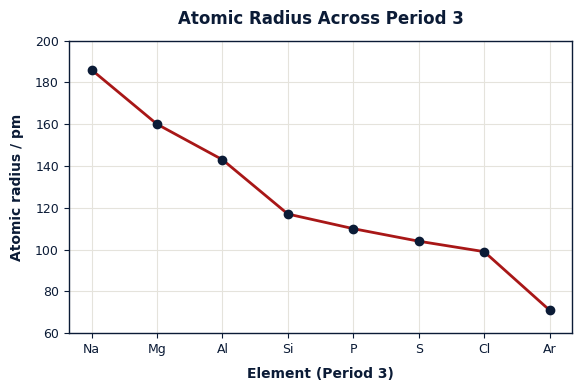
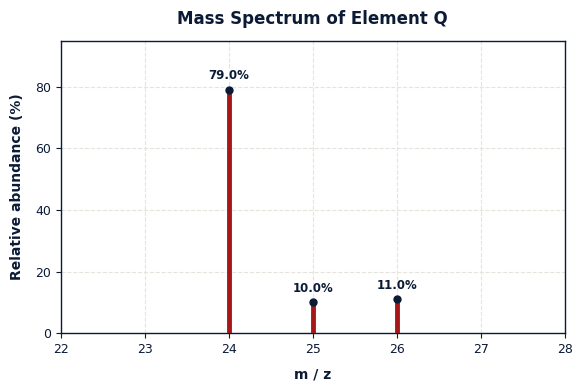
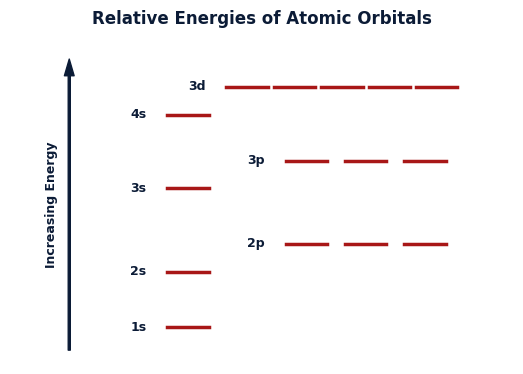
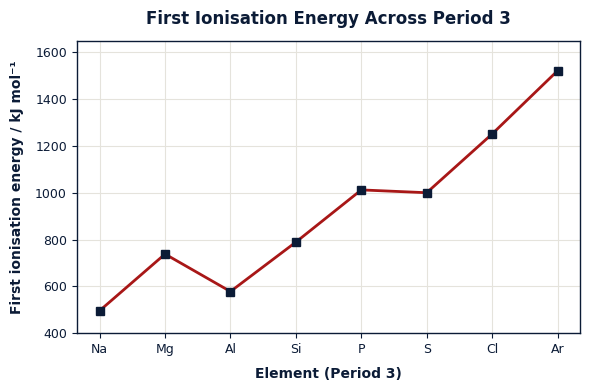
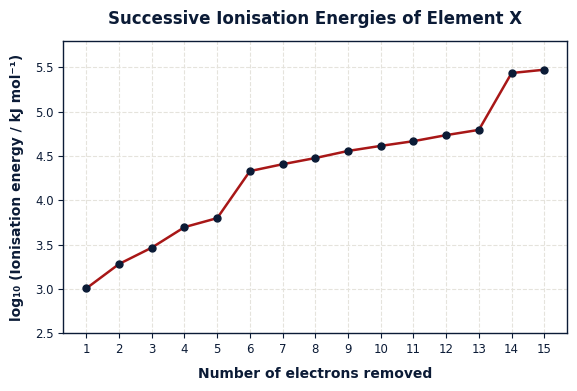

Write the Python code that produced these figures, in order.
"""
Generate publication-quality Cambridge exam graphs and diagrams using Matplotlib.
Matches the visual styling of Mentora Academy (Urwah worksheets).
"""
import os
import matplotlib
matplotlib.use('Agg')
import matplotlib.pyplot as plt
import numpy as np

OUTPUT_DIR = r"z:\tests n quizes63\books\psycology\new styl\figures"
os.makedirs(OUTPUT_DIR, exist_ok=True)

# Styling palette
NAVY = "#0b1b36"
DEEP_NAVY = "#132646"
CRIMSON = "#a81717"
GRID_GREY = "#e5e3dc"
BG_COLOR = "#ffffff"
BOX_BG = "#fbfaf8"

plt.rcParams['font.family'] = 'sans-serif'
plt.rcParams['font.sans-serif'] = ['DejaVu Sans', 'Arial', 'Helvetica']

def save_clean_figure(fig, filename):
    filepath = os.path.join(OUTPUT_DIR, filename)
    fig.savefig(filepath, dpi=200, bbox_inches='tight', facecolor='white', edgecolor='none')
    plt.close(fig)
    print(f"[OK] Saved figure: {filepath}")
    return filepath

def generate_atomic_radius_period3():
    elements = ['Na', 'Mg', 'Al', 'Si', 'P', 'S', 'Cl', 'Ar']
    radii = [186, 160, 143, 117, 110, 104, 99, 71]

    fig, ax = plt.subplots(figsize=(6.5, 3.8), dpi=200)
    ax.set_facecolor(BG_COLOR)
    fig.patch.set_facecolor(BG_COLOR)

    ax.plot(elements, radii, color=CRIMSON, marker='o', markersize=6, 
            markerfacecolor=NAVY, markeredgecolor=NAVY, linewidth=2, zorder=4)

    ax.set_title('Atomic Radius Across Period 3', fontsize=12, fontweight='bold', color=NAVY, pad=12)
    ax.set_xlabel('Element (Period 3)', fontsize=10, fontweight='bold', color=NAVY, labelpad=8)
    ax.set_ylabel('Atomic radius / pm', fontsize=10, fontweight='bold', color=NAVY, labelpad=8)

    ax.set_ylim(60, 200)
    ax.grid(True, linestyle='-', color=GRID_GREY, linewidth=0.8, zorder=1)
    
    for spine in ['top', 'right', 'left', 'bottom']:
        ax.spines[spine].set_color(NAVY)
        ax.spines[spine].set_linewidth(1.0)

    ax.tick_params(colors=NAVY, labelsize=9)
    return save_clean_figure(fig, "atomic_radius_period3.png")

def generate_mass_spectrum():
    fig, ax = plt.subplots(figsize=(6.5, 3.8), dpi=200)
    ax.set_facecolor(BG_COLOR)
    fig.patch.set_facecolor(BG_COLOR)

    mz_peaks = [24, 25, 26]
    abundances = [79.0, 10.0, 11.0]

    for mz, ab in zip(mz_peaks, abundances):
        ax.plot([mz, mz], [0, ab], color=CRIMSON, linewidth=3.5, zorder=3)
        ax.scatter([mz], [ab], color=NAVY, s=25, zorder=4)
        ax.text(mz, ab + 2.5, f'{ab:.1f}%', ha='center', va='bottom', fontsize=8.5, fontweight='bold', color=NAVY)

    ax.set_title('Mass Spectrum of Element Q', fontsize=12, fontweight='bold', color=NAVY, pad=12)
    ax.set_xlabel('m / z', fontsize=10, fontweight='bold', color=NAVY, labelpad=8)
    ax.set_ylabel('Relative abundance (%)', fontsize=10, fontweight='bold', color=NAVY, labelpad=8)

    ax.set_xlim(22, 28)
    ax.set_ylim(0, 95)
    ax.grid(True, linestyle='--', color=GRID_GREY, linewidth=0.8, zorder=1)

    for spine in ['top', 'right', 'left', 'bottom']:
        ax.spines[spine].set_color(NAVY)
        ax.spines[spine].set_linewidth(1.0)

    ax.tick_params(colors=NAVY, labelsize=9)
    return save_clean_figure(fig, "mass_spectrum.png")

def generate_subshell_energy():
    fig, ax = plt.subplots(figsize=(6.5, 4.2), dpi=200)
    ax.set_facecolor(BG_COLOR)
    fig.patch.set_facecolor(BG_COLOR)

    # Sub-shell levels (name, energy_y, list of x positions)
    levels = [
        ('1s', 1.0, [0.35]),
        ('2s', 2.2, [0.35]),
        ('2p', 2.8, [0.55, 0.65, 0.75]),
        ('3s', 4.0, [0.35]),
        ('3p', 4.6, [0.55, 0.65, 0.75]),
        ('4s', 5.6, [0.35]),
        ('3d', 6.2, [0.45, 0.53, 0.61, 0.69, 0.77]),
    ]

    for label, y, xs in levels:
        for x in xs:
            ax.plot([x - 0.035, x + 0.035], [y, y], color=CRIMSON, linewidth=2.5)
        ax.text(xs[0] - 0.07, y, label, ha='right', va='center', fontsize=9, fontweight='bold', color=NAVY)

    ax.annotate('', xy=(0.15, 6.8), xytext=(0.15, 0.5),
                arrowprops=dict(facecolor=NAVY, edgecolor=NAVY, width=1.5, headwidth=7))
    ax.text(0.12, 3.65, 'Increasing Energy', rotation=90, ha='center', va='center', fontsize=9, fontweight='bold', color=NAVY)

    ax.set_xlim(0.05, 0.9)
    ax.set_ylim(0.2, 7.2)
    ax.set_title('Relative Energies of Atomic Orbitals', fontsize=12, fontweight='bold', color=NAVY, pad=12)
    ax.axis('off')

    return save_clean_figure(fig, "subshell_energy.png")

def generate_period3_first_ie():
    elements = ['Na', 'Mg', 'Al', 'Si', 'P', 'S', 'Cl', 'Ar']
    ie_values = [496, 738, 578, 789, 1012, 1000, 1251, 1521]

    fig, ax = plt.subplots(figsize=(6.5, 3.8), dpi=200)
    ax.set_facecolor(BG_COLOR)
    fig.patch.set_facecolor(BG_COLOR)

    ax.plot(elements, ie_values, color=CRIMSON, marker='s', markersize=6, 
            markerfacecolor=NAVY, markeredgecolor=NAVY, linewidth=2, zorder=4)

    ax.set_title('First Ionisation Energy Across Period 3', fontsize=12, fontweight='bold', color=NAVY, pad=12)
    ax.set_xlabel('Element (Period 3)', fontsize=10, fontweight='bold', color=NAVY, labelpad=8)
    ax.set_ylabel('First ionisation energy / kJ mol⁻¹', fontsize=10, fontweight='bold', color=NAVY, labelpad=8)

    ax.set_ylim(400, 1650)
    ax.grid(True, linestyle='-', color=GRID_GREY, linewidth=0.8, zorder=1)

    for spine in ['top', 'right', 'left', 'bottom']:
        ax.spines[spine].set_color(NAVY)
        ax.spines[spine].set_linewidth(1.0)

    ax.tick_params(colors=NAVY, labelsize=9)
    return save_clean_figure(fig, "period3_first_ie.png")

def generate_successive_ie():
    electrons = list(range(1, 16))
    # Phosphorus successive IE: 1012, 1907, 2914, 4964, 6274, 21267, 25431, ...
    ie_raw = [1012, 1907, 2914, 4964, 6274, 21267, 25431, 29872, 35905, 40950, 46261, 54142, 62051, 271600, 296100]
    log_ie = np.log10(ie_raw)

    fig, ax = plt.subplots(figsize=(6.5, 3.8), dpi=200)
    ax.set_facecolor(BG_COLOR)
    fig.patch.set_facecolor(BG_COLOR)

    ax.plot(electrons, log_ie, color=CRIMSON, marker='o', markersize=5, 
            markerfacecolor=NAVY, markeredgecolor=NAVY, linewidth=1.8, zorder=4)

    ax.set_title('Successive Ionisation Energies of Element X', fontsize=12, fontweight='bold', color=NAVY, pad=12)
    ax.set_xlabel('Number of electrons removed', fontsize=10, fontweight='bold', color=NAVY, labelpad=8)
    ax.set_ylabel('log₁₀ (Ionisation energy / kJ mol⁻¹)', fontsize=10, fontweight='bold', color=NAVY, labelpad=8)

    ax.set_xticks(electrons)
    ax.set_ylim(2.5, 5.8)
    ax.grid(True, linestyle='--', color=GRID_GREY, linewidth=0.8, zorder=1)

    for spine in ['top', 'right', 'left', 'bottom']:
        ax.spines[spine].set_color(NAVY)
        ax.spines[spine].set_linewidth(1.0)

    ax.tick_params(colors=NAVY, labelsize=8.5)
    return save_clean_figure(fig, "successive_ie.png")

if __name__ == "__main__":
    generate_atomic_radius_period3()
    generate_mass_spectrum()
    generate_subshell_energy()
    generate_period3_first_ie()
    generate_successive_ie()
    print("All figures generated successfully.")
